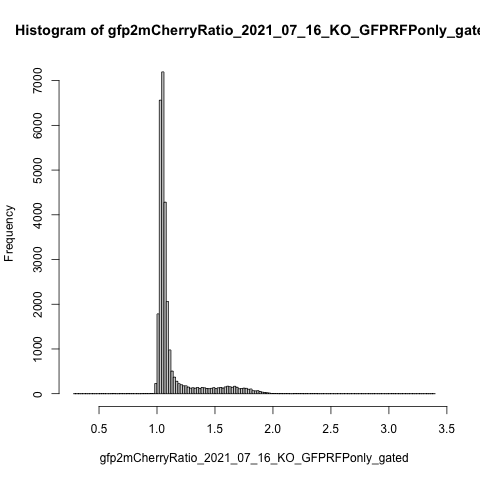

Values plotted in this chart, from the file beside it:
counts, density, mids
0, 0, 0.29
0, 0, 0.31
0, 0, 0.33
0, 0, 0.35
0, 0, 0.37
0, 0, 0.39
0, 0, 0.41
0, 0, 0.43
0, 0, 0.45
0, 0, 0.47
0, 0, 0.49
0, 0, 0.51
1, 0.00172, 0.53
0, 0, 0.55
0, 0, 0.57
0, 0, 0.59
1, 0.00172, 0.61
2, 0.00344, 0.63
0, 0, 0.65
0, 0, 0.67
1, 0.00172, 0.69
1, 0.00172, 0.71
0, 0, 0.73
2, 0.00344, 0.75
1, 0.00172, 0.77
1, 0.00172, 0.79
0, 0, 0.81
1, 0.00172, 0.83
0, 0, 0.85
1, 0.00172, 0.87
2, 0.00344, 0.89
3, 0.00516, 0.91
1, 0.00172, 0.93
4, 0.006879, 0.95
6, 0.01032, 0.97
226, 0.3887, 0.99
1784, 3.068, 1.01
6563, 11.29, 1.03
7195, 12.37, 1.05
4282, 7.364, 1.07
2060, 3.543, 1.09
978, 1.682, 1.11
506, 0.8703, 1.13
370, 0.6364, 1.15
277, 0.4764, 1.17
223, 0.3835, 1.19
201, 0.3457, 1.21
177, 0.3044, 1.23
175, 0.301, 1.25
149, 0.2563, 1.27
123, 0.2115, 1.29
133, 0.2287, 1.31
123, 0.2115, 1.33
139, 0.2391, 1.35
114, 0.1961, 1.37
138, 0.2373, 1.39
132, 0.227, 1.41
117, 0.2012, 1.43
112, 0.1926, 1.45
119, 0.2047, 1.47
... 96 more rows
